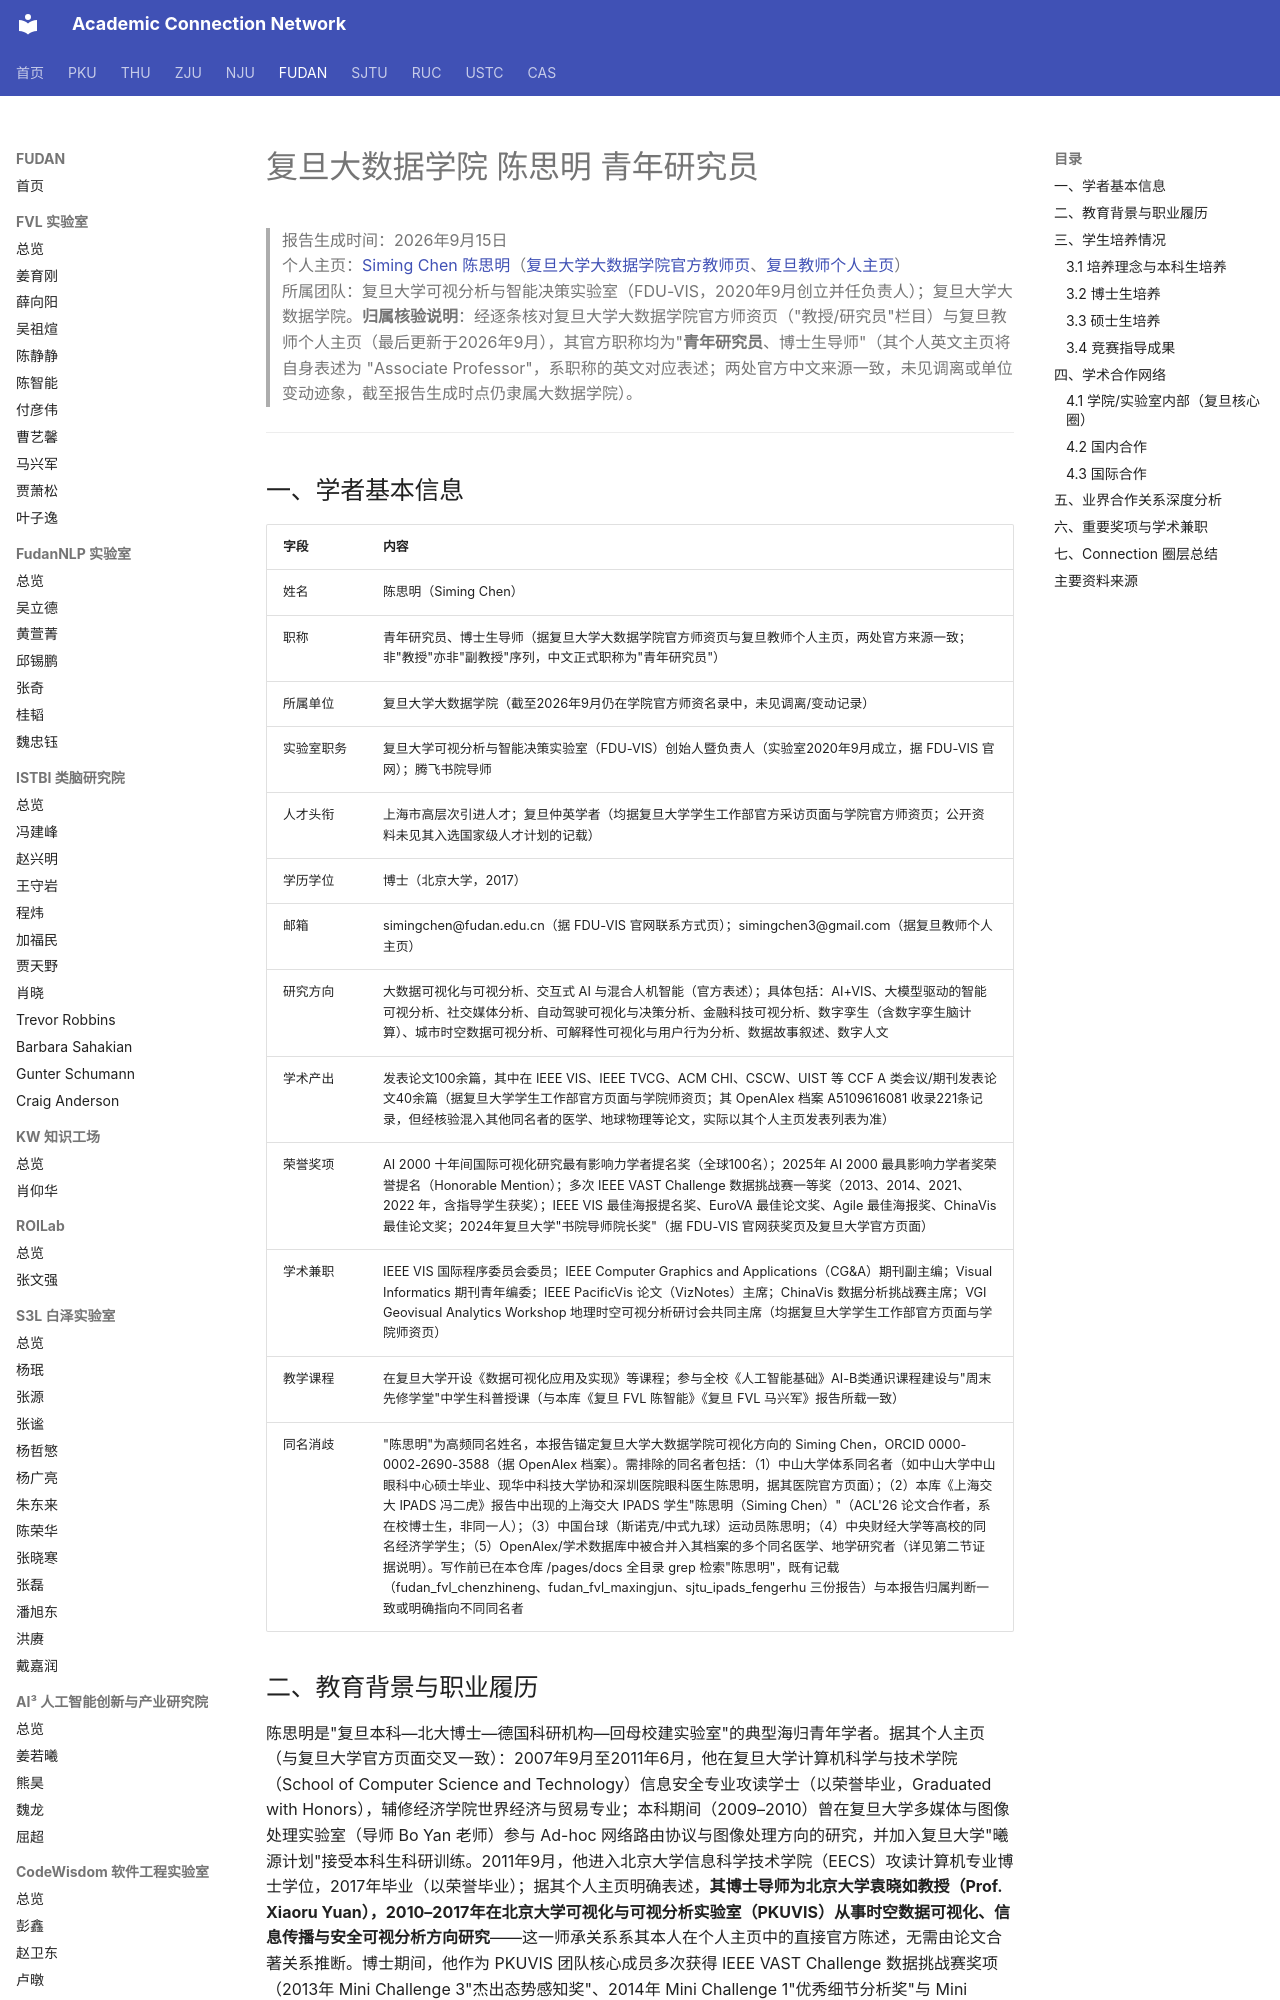

repository: AcademiConnection/AcademiConnection.github.io · page: fudan_bd_faculty_network/fudan_bd_chensiming_network/index.html · generator: mkdocs

# 复旦大数据学院 陈思明 青年研究员

> 报告生成时间：2026年9月15日  
> 个人主页：[Siming Chen 陈思明](http://simingchen.me/)（[复旦大学大数据学院官方教师页](https://sds.fudan.edu.cn/17428/list.htm)、[复旦教师个人主页](https://faculty.fudan.edu.cn/chensiming/zh_CN/index.htm)）  
> 所属团队：复旦大学可视分析与智能决策实验室（FDU-VIS，2020年9月创立并任负责人）；复旦大学大数据学院。**归属核验说明**：经逐条核对复旦大学大数据学院官方师资页（"教授/研究员"栏目）与复旦教师个人主页（最后更新于2026年9月），其官方职称均为"**青年研究员**、博士生导师"（其个人英文主页将自身表述为 "Associate Professor"，系职称的英文对应表述；两处官方中文来源一致，未见调离或单位变动迹象，截至报告生成时点仍隶属大数据学院）。

---

## 一、学者基本信息

| 字段 | 内容 |
| --- | --- |
| 姓名 | 陈思明（Siming Chen） |
| 职称 | 青年研究员、博士生导师（据复旦大学大数据学院官方师资页与复旦教师个人主页，两处官方来源一致；非"教授"亦非"副教授"序列，中文正式职称为"青年研究员"） |
| 所属单位 | 复旦大学大数据学院（截至2026年9月仍在学院官方师资名录中，未见调离/变动记录） |
| 实验室职务 | 复旦大学可视分析与智能决策实验室（FDU-VIS）创始人暨负责人（实验室2020年9月成立，据 FDU-VIS 官网）；腾飞书院导师 |
| 人才头衔 | 上海市高层次引进人才；复旦仲英学者（均据复旦大学学生工作部官方采访页面与学院官方师资页；公开资料未见其入选国家级人才计划的记载） |
| 学历学位 | 博士（北京大学，2017） |
| 邮箱 | simingchen@fudan.edu.cn（据 FDU-VIS 官网联系方式页）；simingchen3@gmail.com（据复旦教师个人主页） |
| 研究方向 | 大数据可视化与可视分析、交互式 AI 与混合人机智能（官方表述）；具体包括：AI+VIS、大模型驱动的智能可视分析、社交媒体分析、自动驾驶可视化与决策分析、金融科技可视分析、数字孪生（含数字孪生脑计算）、城市时空数据可视分析、可解释性可视化与用户行为分析、数据故事叙述、数字人文 |
| 学术产出 | 发表论文100余篇，其中在 IEEE VIS、IEEE TVCG、ACM CHI、CSCW、UIST 等 CCF A 类会议/期刊发表论文40余篇（据复旦大学学生工作部官方页面与学院师资页；其 OpenAlex 档案 A5109616081 收录221条记录，但经核验混入其他同名者的医学、地球物理等论文，实际以其个人主页发表列表为准） |
| 荣誉奖项 | AI 2000 十年间国际可视化研究最有影响力学者提名奖（全球100名）；2025年 AI 2000 最具影响力学者奖荣誉提名（Honorable Mention）；多次 IEEE VAST Challenge 数据挑战赛一等奖（2013、2014、2021、2022 年，含指导学生获奖）；IEEE VIS 最佳海报提名奖、EuroVA 最佳论文奖、Agile 最佳海报奖、ChinaVis 最佳论文奖；2024年复旦大学"书院导师院长奖"（据 FDU-VIS 官网获奖页及复旦大学官方页面） |
| 学术兼职 | IEEE VIS 国际程序委员会委员；IEEE Computer Graphics and Applications（CG&A）期刊副主编；Visual Informatics 期刊青年编委；IEEE PacificVis 论文（VizNotes）主席；ChinaVis 数据分析挑战赛主席；VGI Geovisual Analytics Workshop 地理时空可视分析研讨会共同主席（均据复旦大学学生工作部官方页面与学院师资页） |
| 教学课程 | 在复旦大学开设《数据可视化应用及实现》等课程；参与全校《人工智能基础》AI-B类通识课程建设与"周末先修学堂"中学生科普授课（与本库《复旦 FVL 陈智能》《复旦 FVL 马兴军》报告所载一致） |
| 同名消歧 | "陈思明"为高频同名姓名，本报告锚定复旦大学大数据学院可视化方向的 Siming Chen，ORCID 0000-0002-2690-3588（据 OpenAlex 档案）。需排除的同名者包括：（1）中山大学体系同名者（如中山大学中山眼科中心硕士毕业、现华中科技大学协和深圳医院眼科医生陈思明，据其医院官方页面）；（2）本库《上海交大 IPADS 冯二虎》报告中出现的上海交大 IPADS 学生"陈思明（Siming Chen）"（ACL'26 论文合作者，系在校博士生，非同一人）；（3）中国台球（斯诺克/中式九球）运动员陈思明；（4）中央财经大学等高校的同名经济学学生；（5）OpenAlex/学术数据库中被合并入其档案的多个同名医学、地学研究者（详见第二节证据说明）。写作前已在本仓库 /pages/docs 全目录 grep 检索"陈思明"，既有记载（fudan_fvl_chenzhineng、fudan_fvl_maxingjun、sjtu_ipads_fengerhu 三份报告）与本报告归属判断一致或明确指向不同同名者 |
